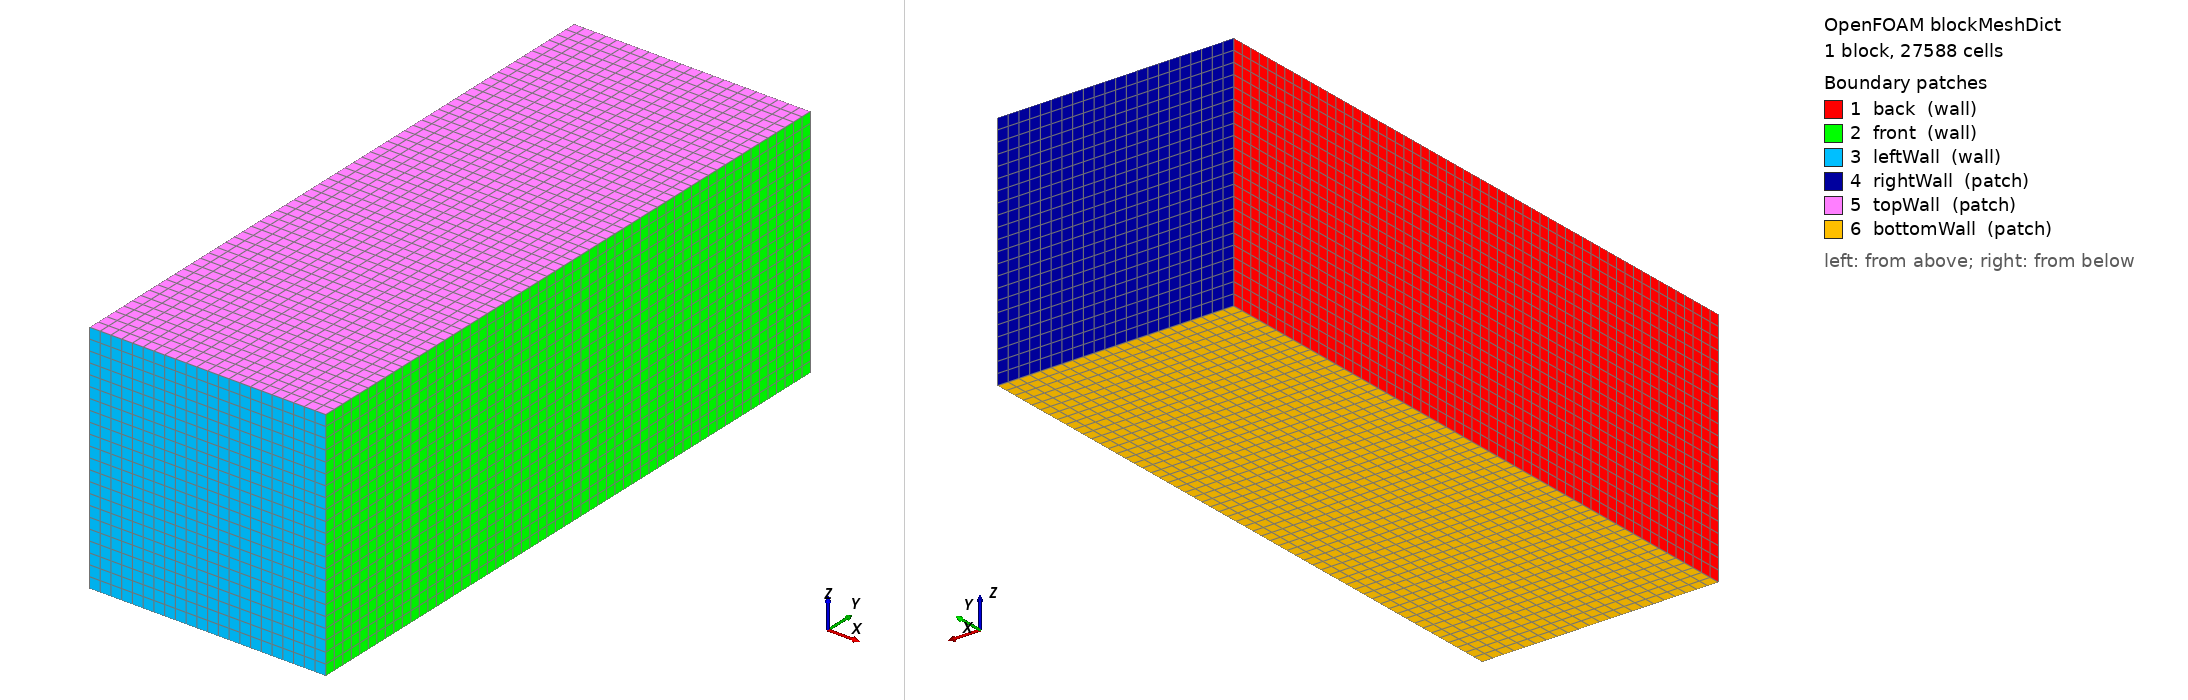

OpenFOAM case: the mesh blockMesh builds from blockMeshDict, 1 block(s), 27588 cells. Boundary patches (legend numbers): 1 back (wall), 2 front (wall), 3 leftWall (wall), 4 rightWall (patch), 5 topWall (patch), 6 bottomWall (patch). Left view from above one corner, right view from below the opposite corner. Boundary conditions: 1 field file(s) under 0/; 0 of 6 drawn patches have an entry in a shipped field file.

=== system/blockMeshDict ===
/*--------------------------------*- C++ -*----------------------------------*\
| =========                 |                                                 |
| \\      /  F ield         | foam-extend: Open Source CFD                    |
|  \\    /   O peration     | Version:     4.0                                |
|   \\  /    A nd           | Web:         http://www.foam-extend.org         |
|    \\/     M anipulation  |                                                 |
\*---------------------------------------------------------------------------*/
FoamFile
{
    version     2.0;
    format      ascii;
    class       dictionary;
    object      blockMeshDict;
}
// * * * * * * * * * * * * * * * * * * * * * * * * * * * * * * * * * * * * * //

convertToMeters 1.0;

vertices
(
	(0	0	0) 		//0
	(300e-6	0	0)		//1
	(300e-6	800e-6	0)		//2
	(0	800e-6	0)		//3
	(0	0	300e-6)		//4
	(300e-6	0	300e-6)		//5
	(300e-6 800e-6	300e-6)		//6
	(0	800e-6	300e-6)		//7
);

blocks
(
    hex (0 1 2 3 4 5 6 7) (22 57 22) simpleGrading (1 1 1)
);

edges
(
);

boundary
(
    back
    {
        type wall;
        faces
        (
            (0 4 7 3)
        );
    }
    front
    {
        type wall;
        faces
        (
            (1 2 6 5)
        );
    }
    leftWall
    {
        type wall;
        faces
        (
            (1 5 4 0)
        );
    }
    rightWall
    {
        type patch;
        faces
        (
            (3 7 6 2)
        );
    }
    topWall
    {   
        type patch;
        faces
        (
            (4 5 6 7)
        );
    }
    bottomWall
    {   
        type patch;
        faces
        (
            (0 3 2 1)
        );
    }

);

mergePatchPairs
(
);


// ************************************************************************* //


=== system/controlDict ===
/*--------------------------------*- C++ -*----------------------------------*\
| =========                 |                                                 |
| \\      /  F ield         | OpenFOAM: The Open Source CFD Toolbox           |
|  \\    /   O peration     | Version:  3.0.1                                 |
|   \\  /    A nd           | Web:      www.OpenFOAM.org                      |
|    \\/     M anipulation  |                                                 |
\*---------------------------------------------------------------------------*/
FoamFile
{
    version     2.0;
    format      ascii;
    class       dictionary;
    location    "system";
    object      controlDict;
}
// * * * * * * * * * * * * * * * * * * * * * * * * * * * * * * * * * * * * * //

application     Flint_multiphaseEulerFoamD;

startFrom       latestTime;

startTime       0;

stopAt          endTime;

endTime         340e-6;

deltaT          1.0e-8;

writeControl    adjustableRunTime;

writeInterval   2e-5;
// writeInterval   2e-5;

purgeWrite      0;

// 在求解结束时强制写入
endWrite        yes;

writeFormat     ascii;

writePrecision  10;

writeCompression off;

timeFormat      general;

timePrecision   10;

runTimeModifiable yes;

adjustTimeStep  yes;

maxCo           0.2;//0.1;
maxAlphaCo      0.2;

maxDeltaT       1.0e-6;


// ************************************************************************* //


Also in the case, not shown: 0/alpha.metal (77661 bytes, source omitted).
